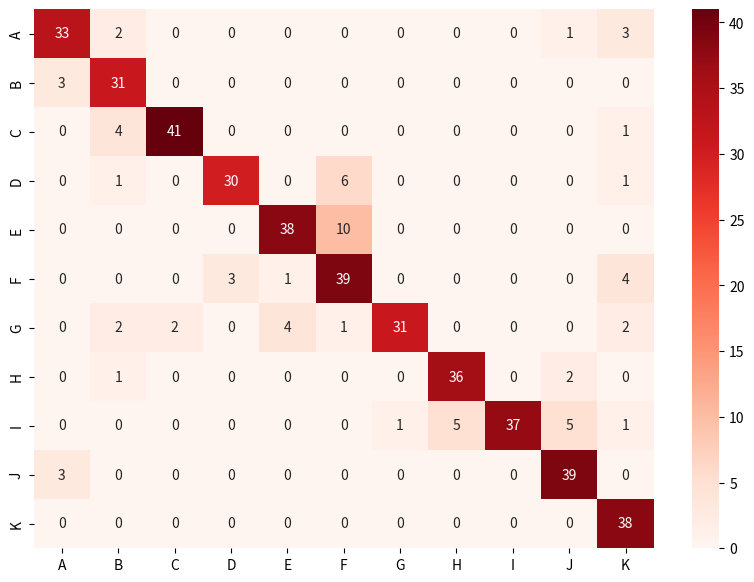

The script that saved this image:
import seaborn as sn
import pandas as pd
import matplotlib.pyplot as plt
array = [[33,2,0,0,0,0,0,0,0,1,3], 
        [3,31,0,0,0,0,0,0,0,0,0], 
        [0,4,41,0,0,0,0,0,0,0,1], 
        [0,1,0,30,0,6,0,0,0,0,1], 
        [0,0,0,0,38,10,0,0,0,0,0], 
        [0,0,0,3,1,39,0,0,0,0,4], 
        [0,2,2,0,4,1,31,0,0,0,2],
        [0,1,0,0,0,0,0,36,0,2,0], 
        [0,0,0,0,0,0,1,5,37,5,1], 
        [3,0,0,0,0,0,0,0,0,39,0], 
        [0,0,0,0,0,0,0,0,0,0,38]]

df_cm = pd.DataFrame(array, index = [i for i in "ABCDEFGHIJK"],
                  columns = [i for i in "ABCDEFGHIJK"])
plt.figure(figsize = (10,7))
swarm_plot = sn.heatmap(df_cm, annot=True, cmap="Reds")
fig = swarm_plot.get_figure()
fig.savefig("output.png") 